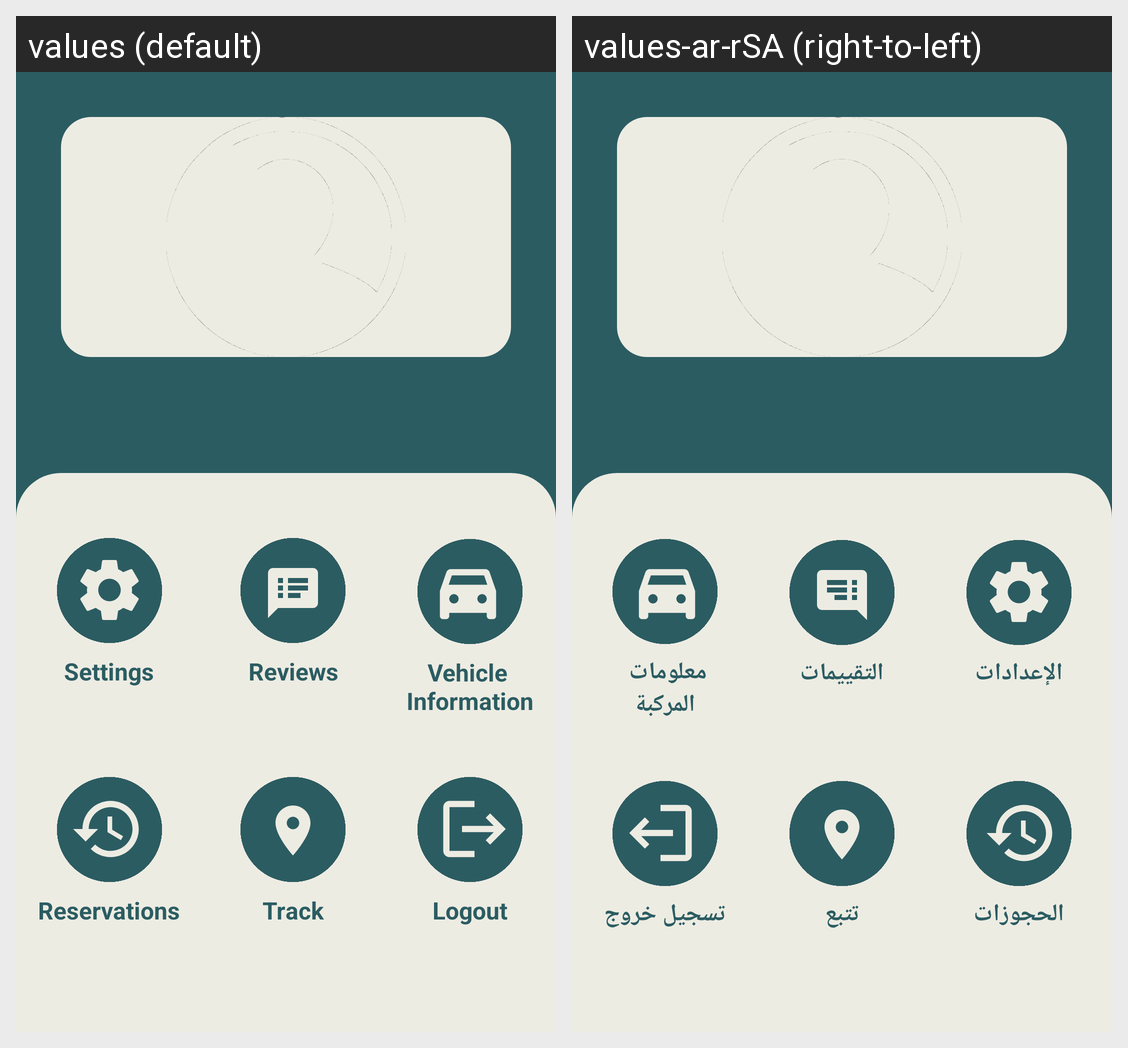

Locale-by-locale string values for the Android screen shown in this grid:
Android screen res/layout/fragment_profile_transporter.xml rendered under 2 locales, left to right: values (default), values-ar-rSA (right-to-left). Device: Nexus 5 (rendered at 1080×1920; each locale shown at half size, 540×960, under a caption strip naming it); theme Theme.Wasselha.
Strings drawn on this screen, with the default value and each locale's value (text and hints the layout hard-codes, and strings that could not be matched under every locale, appear in the picture but are not listed):

settings_title
  values: Settings
  values-ar-rSA: الإعدادات

reviews_in_profiles
  values: Reviews
  values-ar-rSA: التقييمات

vehicle_ninformation_in_transporter_profile
  values: Vehicle 
      Information
  values-ar-rSA: معلومات 
      المركبة

reservations_in_bottom_bar_transporter
  values: Reservations
  values-ar-rSA: الحجوزات

track_in_bottom_bar
  values: Track
  values-ar-rSA: تتبع

logout_in_profile_page
  values: Logout
  values-ar-rSA: تسجيل خروج
